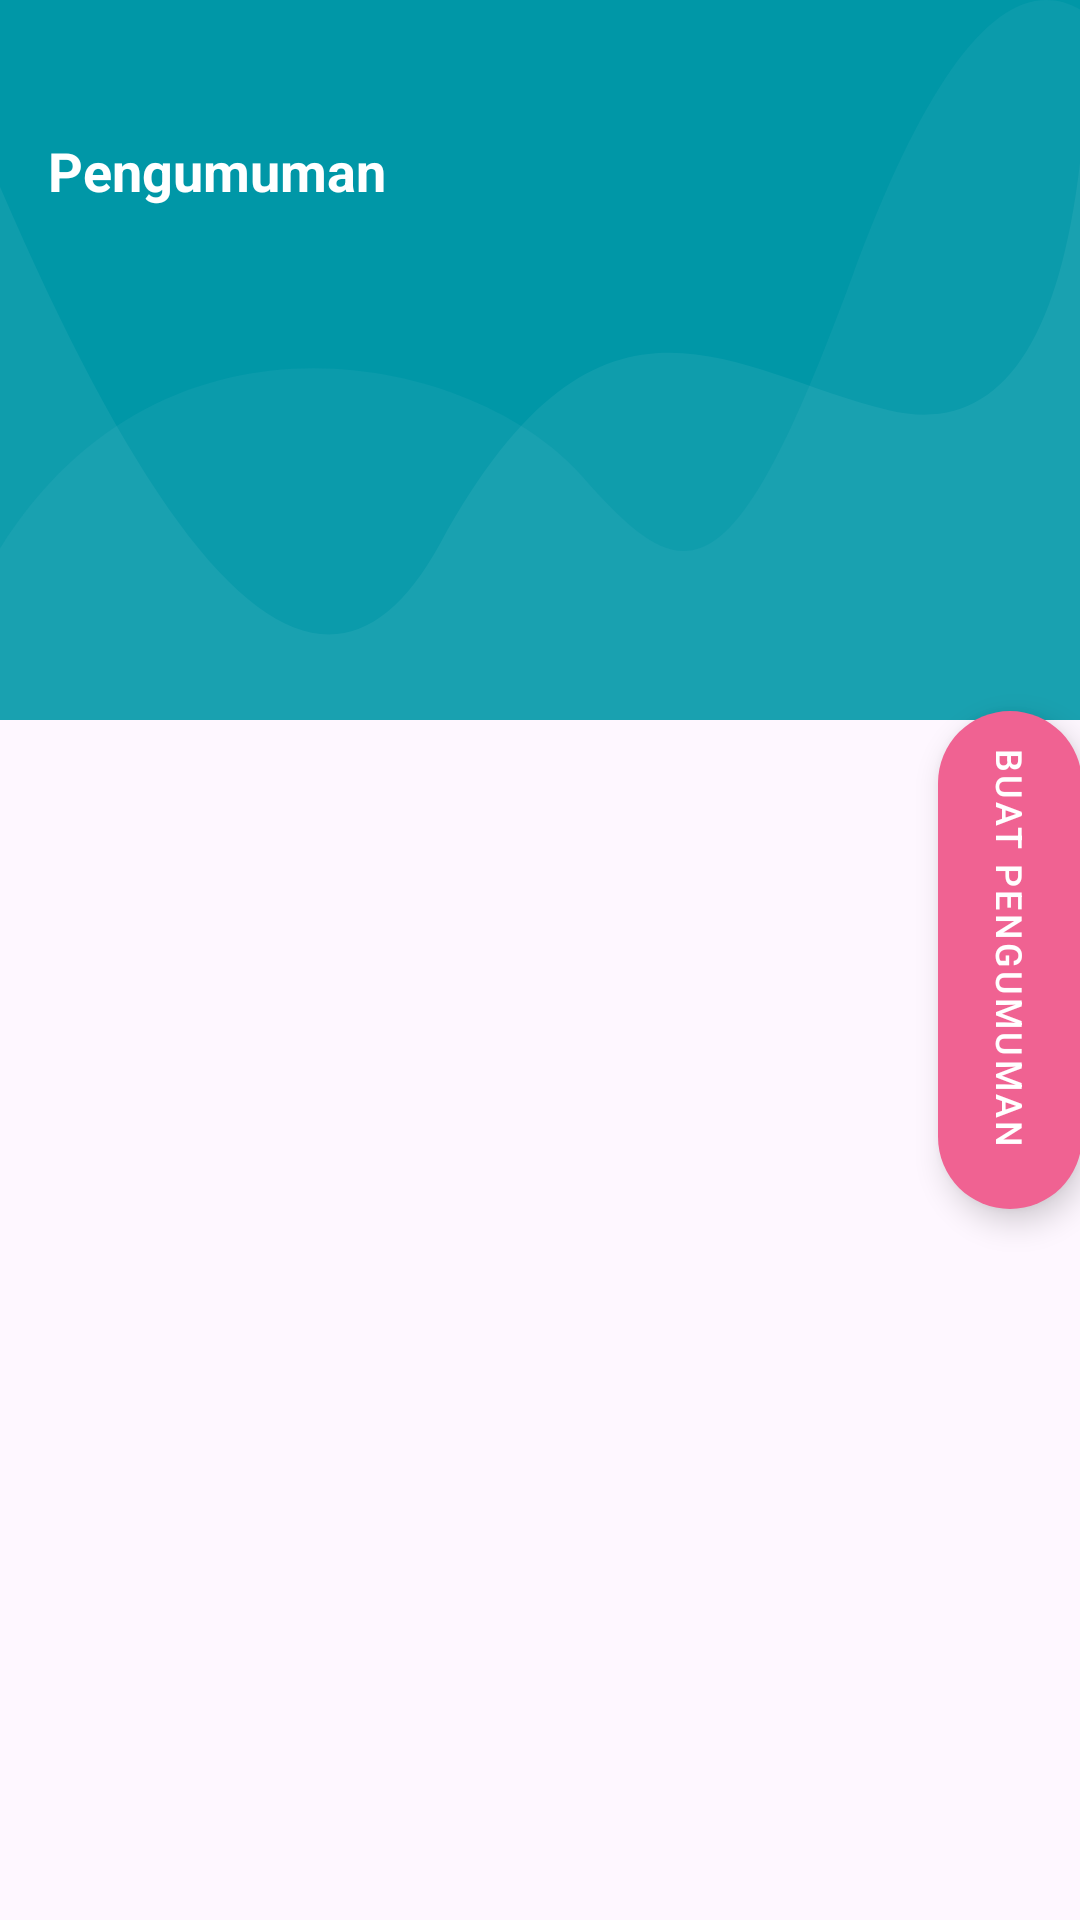

Here is an Android app screen rendered from its layout file. Give the layout XML and the strings, colors and styles it references.
<!-- AndroidManifest.xml: application theme Theme.Kasatset -->
<!-- res/layout/activity_pengumuman_manajemen.xml -->
<?xml version="1.0" encoding="utf-8"?>
<RelativeLayout xmlns:android="http://schemas.android.com/apk/res/android"
    xmlns:app="http://schemas.android.com/apk/res-auto"
    android:layout_width="match_parent"
    android:layout_height="match_parent"
    xmlns:tools="http://schemas.android.com/tools"
    android:orientation="vertical">

    <FrameLayout
        android:layout_width="match_parent"
        android:layout_height="240dp">

        <ImageView
            android:layout_width="match_parent"
            android:layout_height="match_parent"
            android:background="@drawable/wave_blue" />

    </FrameLayout>

    <LinearLayout
        android:id="@+id/topbar"
        android:layout_width="match_parent"
        android:layout_height="wrap_content"
        android:layout_marginTop="25dp"
        android:gravity="center_vertical">

        <androidx.appcompat.widget.Toolbar
            android:id="@+id/toolbar"
            android:layout_width="match_parent"
            android:layout_height="?actionBarSize"
            android:theme="@style/AppTheme.AppBarOverlay">

            <RelativeLayout
                android:layout_width="match_parent"
                android:layout_height="wrap_content"
                android:orientation="horizontal">

                <TextView
                    android:layout_width="wrap_content"
                    android:layout_height="wrap_content"
                    android:text="Pengumuman"
                    android:textColor="@android:color/white"
                    android:textSize="18sp"
                    android:textStyle="bold" />

            </RelativeLayout>

        </androidx.appcompat.widget.Toolbar>

    </LinearLayout>

    <ScrollView
        android:layout_width="match_parent"
        android:layout_height="match_parent"
        android:layout_below="@+id/topbar"
        android:scrollbars="none">

        <androidx.recyclerview.widget.RecyclerView
            android:id="@+id/recycler_view"
            android:layout_width="match_parent"
            android:layout_height="wrap_content"
            android:layout_margin="5dp"
            tools:listitem="@layout/item_pengumuman_manajemen"
            app:layout_behavior="@string/appbar_scrolling_view_behavior" />

    </ScrollView>

    <com.google.android.material.floatingactionbutton.ExtendedFloatingActionButton
        android:id="@+id/buatPengumuman"
        android:layout_width="wrap_content"
        android:layout_height="wrap_content"
        android:layout_alignParentEnd="true"
        android:layout_centerInParent="true"
        android:layout_marginEnd="-60dp"
        android:rotation="90"
        android:text="Buat Pengumuman"
        android:textColor="@android:color/white"
        android:textSize="12sp"
        android:theme="@style/MaterialTheme"
        app:backgroundTint="@color/colorAccent"
        app:icon="@drawable/ic_add"
        app:iconTint="@android:color/white" />

</RelativeLayout>
<!-- res/layout/item_pengumuman_manajemen.xml (included above) -->
<androidx.cardview.widget.CardView xmlns:android="http://schemas.android.com/apk/res/android"
    xmlns:app="http://schemas.android.com/apk/res-auto"
    android:id="@+id/cvMain"
    android:layout_width="match_parent"
    android:layout_height="wrap_content"
    android:layout_margin="10dp"
    app:cardCornerRadius="15dp"
    app:cardElevation="10dp">

    <LinearLayout
        android:layout_width="match_parent"
        android:layout_height="wrap_content"
        android:orientation="vertical"
        android:padding="10dp">

        <ImageView
            android:id="@+id/imagePengumuman"
            android:layout_width="match_parent"
            android:layout_height="200dp"
            android:layout_gravity="center"
            android:src="@drawable/icon_avatar"
            android:background="@drawable/placeholder_image"
            android:layout_marginBottom="16dp"
            android:scaleType="centerCrop" />

        <TextView
            android:id="@+id/judul"
            android:layout_width="wrap_content"
            android:layout_height="wrap_content"
            android:text="Gotong Royong"
            android:textSize="18dp"
            android:textColor="@color/black"
            android:textStyle="bold"
            android:layout_marginBottom="8dp" />

        <TextView
            android:id="@+id/isiPengumuman"
            android:layout_width="wrap_content"
            android:layout_height="wrap_content"
            android:text="Kegiatan gotong royong yang dilakukan oleh seluruh warga"
            android:textColor="@color/black"
            android:textStyle="bold"
            android:layout_marginBottom="8dp" />

        <TextView
            android:id="@+id/tanggalPengumuman"
            android:layout_width="wrap_content"
            android:layout_height="wrap_content"
            android:text="2024-02-04"
            android:textColor="@color/black"
            android:textStyle="bold"
            android:layout_marginBottom="16dp" />

        <LinearLayout
            android:layout_width="wrap_content"
            android:layout_height="wrap_content"
            android:layout_gravity="end"
            android:orientation="horizontal">

            <Button
                android:id="@+id/button_edit"
                android:layout_width="wrap_content"
                android:layout_height="wrap_content"
                android:layout_marginEnd="10dp"
                android:text="Edit"
                android:textColor="#FFFFFF"
                android:backgroundTint="@color/colorPrimary"/>

            <Button
                android:id="@+id/button_hapus"
                android:layout_width="wrap_content"
                android:layout_height="wrap_content"
                android:text="Hapus"
                android:textColor="#FAFAFA"
                android:backgroundTint="@color/design_default_color_error"/>
        </LinearLayout>
    </LinearLayout>

</androidx.cardview.widget.CardView>
<!-- resources referenced by this layout -->
<resources>
  <color name="black">#FF000000</color>
  <color name="colorAccent">#F06292</color>
  <color name="colorPrimary">#0097A7</color>
  <!-- drawable icon_avatar: png bitmap (drawable, 29716 bytes) -->
  <!-- drawable placeholder_image (drawable) -->
  <layer-list xmlns:android="http://schemas.android.com/apk/res/android">
      
      <item android:drawable="@android:color/darker_gray" />
  
      
      <item
          android:width="50dp"
          android:height="50dp"
          android:gravity="center">
          <shape android:shape="rectangle">
              <solid android:color="@android:color/white" />
              <corners android:radius="8dp" />
          </shape>
      </item>
  </layer-list>
  <!-- drawable wave_blue (drawable) -->
  <?xml version="1.0" encoding="utf-8"?>
  <vector android:height="84.0dip" android:width="360.0dip" android:viewportWidth="360.0" android:viewportHeight="84.0"
      xmlns:android="http://schemas.android.com/apk/res/android" xmlns:aapt="http://schemas.android.com/aapt">
      <path android:fillColor="#0097A7" android:pathData="M-120,-20a300,160 0,1 0,600 0a300,160 0,1 0,-600 0z" android:strokeColor="#00000000" android:strokeWidth="1.0" android:fillType="evenOdd" />
      <path android:fillColor="#ffffffff" android:pathData="M360,19C352.582,41.202 331.338,50.823 296.266,47.862C243.659,43.422 200.15,29.245 146.721,63.404C111.102,86.176 62.195,72.3 -0,21.775L-0,108C54.667,129.333 114.667,140 180,140C245.333,140 305.333,129.333 360,108L360,19Z" android:strokeColor="#00000000" android:strokeWidth="1.0" android:fillAlpha="0.06" android:fillType="evenOdd" />
      <path android:fillColor="#ffece1ff" android:pathData="M360,1.097C336.2,-3.603 310.871,6.803 284.011,32.315C243.722,70.584 228.244,69.217 193.816,55.478C159.389,41.739 55.35,33.012 -0,64C-36.9,84.659 -36.9,99.325 -0,108C53.333,129.333 113.333,140 180,140C246.667,140 306.667,129.333 360,108L360,1.097Z" android:strokeColor="#00000000" android:strokeWidth="1.0" android:fillAlpha="0.05" android:fillType="evenOdd" />
  </vector>
  <style name="AppTheme.AppBarOverlay" parent="ThemeOverlay.AppCompat.Dark.ActionBar" />
  <style name="MaterialTheme" parent="Theme.MaterialComponents.Light.NoActionBar">
          <item name="colorPrimary">@color/colorPrimary</item>
          <item name="colorPrimaryDark">@color/colorPrimaryDark</item>
          <item name="colorAccent">@color/colorAccent</item>
          <item name="textAppearanceButton">@style/AppTextAppearance.Button</item>
      </style>
  <style name="Theme.Kasatset" parent="Base.Theme.Kasatset" />
  <color name="colorPrimaryDark">#2196F3</color>
  <style name="AppTextAppearance.Button" parent="TextAppearance.MaterialComponents.Button">
          <item name="android:textAllCaps">true</item>
      </style>
  <style name="Base.Theme.Kasatset" parent="Theme.Material3.DayNight.NoActionBar">
          
          
          <item name="colorPrimary">@color/black</item>
      </style>
</resources>
